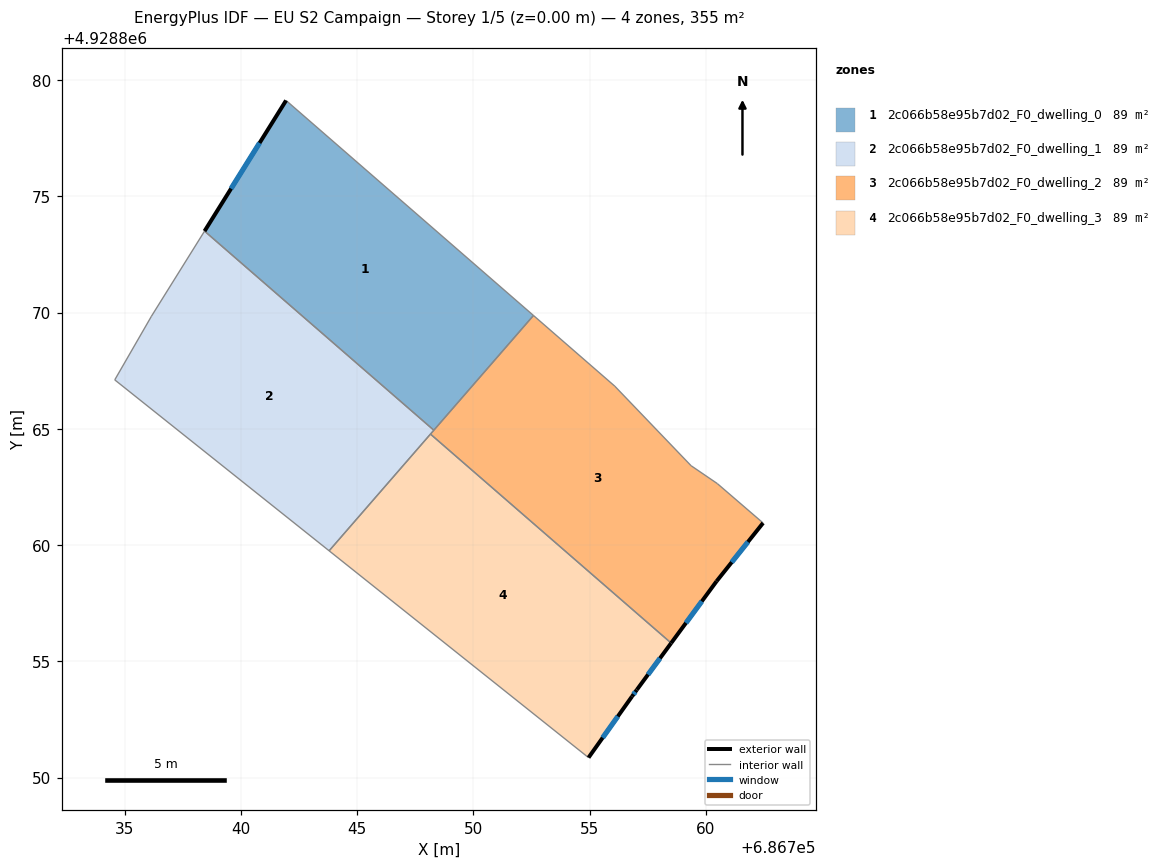
=== STOREY PLAN SPEC (per zone: floor XY polygon, exterior-wall plan segments, windows/doors) ===
zone 1: 2c066b58e95b7d02_F0_dwelling_0  (88.8 m²)
  floor: (686752.58, 4928869.88) (686748.30, 4928864.94) (686738.43, 4928873.51) (686741.94, 4928879.13)
  exterior wall: (686741.94, 4928879.13) – (686738.43, 4928873.51)  [6.6 m]
    window: (686740.80, 4928877.30) – (686739.57, 4928875.33)  [2.4 m²]
  interior walls: 3
zone 2: 2c066b58e95b7d02_F0_dwelling_1  (88.8 m²)
  floor: (686748.30, 4928864.94) (686743.79, 4928859.75) (686734.57, 4928867.11) (686736.15, 4928869.85) (686738.43, 4928873.51)
  interior walls: 6
zone 3: 2c066b58e95b7d02_F0_dwelling_2  (88.8 m²)
  floor: (686756.08, 4928866.84) (686759.36, 4928863.42) (686760.49, 4928862.65) (686762.46, 4928860.95) (686760.46, 4928858.45) (686758.51, 4928855.79) (686748.15, 4928864.78) (686752.58, 4928869.88)
  exterior wall: (686760.46, 4928858.45) – (686762.46, 4928860.95)  [3.2 m]
    window: (686761.11, 4928859.26) – (686761.81, 4928860.14)  [1.2 m²]
  exterior wall: (686758.51, 4928855.79) – (686760.46, 4928858.45)  [3.3 m]
    window: (686759.14, 4928856.65) – (686759.83, 4928857.58)  [1.2 m²]
  interior walls: 7
zone 4: 2c066b58e95b7d02_F0_dwelling_3  (88.8 m²)
  floor: (686758.51, 4928855.79) (686757.03, 4928853.78) (686756.82, 4928853.49) (686754.95, 4928850.86) (686743.79, 4928859.75) (686748.15, 4928864.78)
  exterior wall: (686757.03, 4928853.78) – (686758.51, 4928855.79)  [2.5 m]
    window: (686757.51, 4928854.43) – (686758.03, 4928855.13)  [0.9 m²]
  exterior wall: (686756.82, 4928853.49) – (686757.03, 4928853.78)  [0.4 m]
    window: (686756.89, 4928853.58) – (686756.96, 4928853.68)  [0.1 m²]
  exterior wall: (686754.95, 4928850.86) – (686756.82, 4928853.49)  [3.2 m]
    window: (686755.56, 4928851.71) – (686756.21, 4928852.63)  [1.2 m²]
  interior walls: 3

=== DERIVED (storey summary) ===
Building: EU S2 Campaign
Storey: 1 of 5  (floor level z = 0.00 m)
Storey gross floor area: 355.3 m²
Zones on this storey: 4
  - 2c066b58e95b7d02_F0_dwelling_0: floor 88.8 m²; exterior wall 6.6 m (19.9 m²); 1 window(s) 2.4 m²; WWR 12.2%
  - 2c066b58e95b7d02_F0_dwelling_1: floor 88.8 m²
  - 2c066b58e95b7d02_F0_dwelling_2: floor 88.8 m²; exterior wall 6.5 m (19.5 m²); 2 window(s) 2.4 m²; WWR 12.2%
  - 2c066b58e95b7d02_F0_dwelling_3: floor 88.8 m²; exterior wall 6.1 m (18.2 m²); 3 window(s) 2.2 m²; WWR 12.2%
Zone adjacency (shared interzone walls):
  - 2c066b58e95b7d02_F0_dwelling_0 ↔ 2c066b58e95b7d02_F0_dwelling_1
  - 2c066b58e95b7d02_F0_dwelling_0 ↔ 2c066b58e95b7d02_F0_dwelling_2
  - 2c066b58e95b7d02_F0_dwelling_1 ↔ 2c066b58e95b7d02_F0_dwelling_2
  - 2c066b58e95b7d02_F0_dwelling_1 ↔ 2c066b58e95b7d02_F0_dwelling_3
  - 2c066b58e95b7d02_F0_dwelling_2 ↔ 2c066b58e95b7d02_F0_dwelling_3